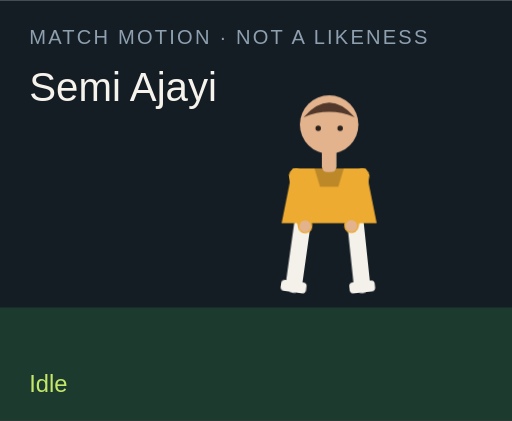
t = 0.00 s
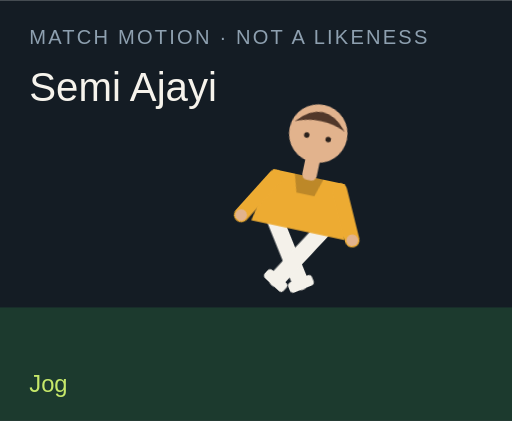
t = 1.50 s
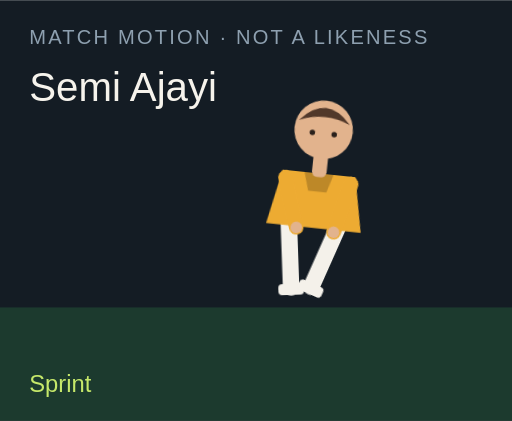
t = 3.00 s
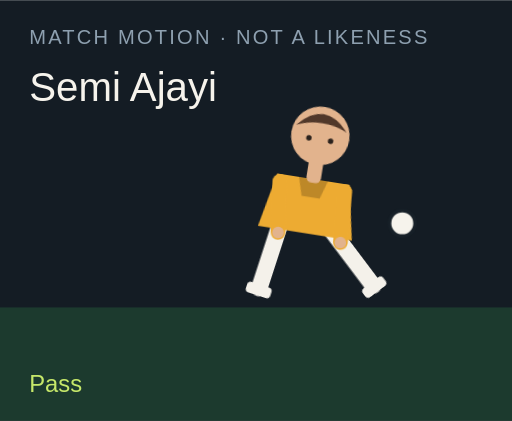
t = 4.50 s
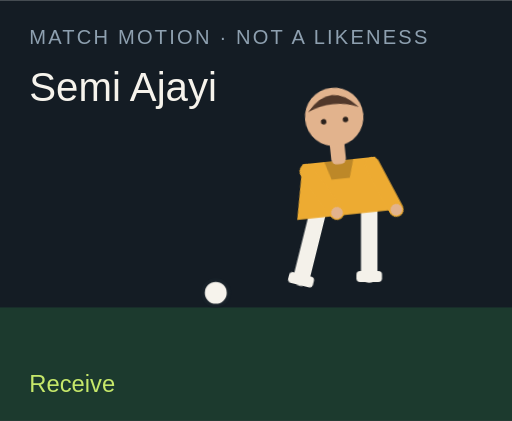
t = 6.00 s
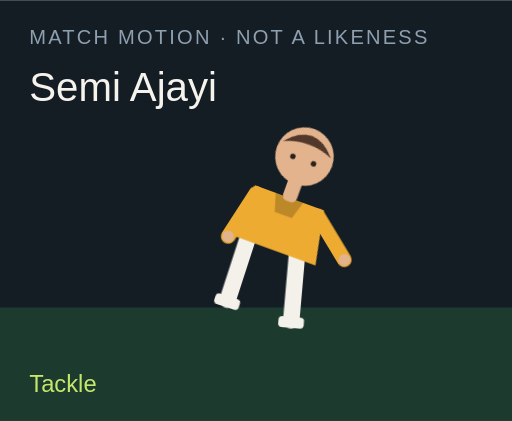
t = 7.50 s

The animated SVG that drew these frames (rendered in a browser with its animation timeline set to each time). Animation: 18 CSS @keyframes rules; one cycle of 9.00 s, repeats indefinitely.

<?xml version="1.0" encoding="UTF-8"?>
<svg xmlns="http://www.w3.org/2000/svg" viewBox="0 0 280 230" role="img">
  <style>@media (prefers-reduced-motion: reduce){animate,animateTransform{display:none}}</style>
  <rect width="280" height="230" fill="#141c24"/>
  <rect y="168" width="280" height="62" fill="#1c3a2e"/>
  <text x="16" y="24" fill="#8ea0b0" font-family="Arial,sans-serif" font-size="11" letter-spacing="1.2">MATCH MOTION · NOT A LIKENESS</text>
  <text x="16" y="55" fill="#f6f3ec" font-family="Impact,sans-serif" font-size="22">Semi Ajayi</text>
  <circle r="7" fill="#f6f3ec" stroke="#172028" stroke-width="2" id="motion-6018" cx="150" cy="160" opacity="0">
    
    
    
  </circle>
  <g transform="translate(132 40)">
    <g id="motion-6040" transform="rotate(0 48 90)">
      
      <g id="motion-6042" transform="translate(0 0)">
        
        <g transform="translate(34 78)"><g id="motion-6044" transform="rotate(8)"><path d="M0 0 V38" stroke="#f4f1ea" stroke-width="9" stroke-linecap="round"/><rect x="-7" y="36" width="14" height="6" rx="2" fill="#f4f1ea"/></g></g>
        <g transform="translate(62 78)"><g id="motion-6046" transform="rotate(-6)"><path d="M0 0 V38" stroke="#f4f1ea" stroke-width="9" stroke-linecap="round"/><rect x="-7" y="36" width="14" height="6" rx="2" fill="#f4f1ea"/></g></g>
        <path d="M28 52 h40 l6 30 H22 Z" fill="#edab32"/>
        <path d="M40 52 h16 l-3 10 H43 Z" fill="#000" opacity=".2"/>
        <g transform="translate(30 56)"><g id="motion-6048" transform="rotate(-10)"><path d="M0 0 V28" stroke="#edab32" stroke-width="8" stroke-linecap="round"/><circle cx="0" cy="28" r="3.2" fill="#e2b38d"/></g></g>
        <g transform="translate(66 56)"><g id="motion-6050" transform="rotate(12)"><path d="M0 0 V28" stroke="#edab32" stroke-width="8" stroke-linecap="round"/><circle cx="0" cy="28" r="3.2" fill="#e2b38d"/></g></g>
        <rect x="44" y="40" width="8" height="14" rx="3" fill="#e2b38d"/>
        <circle cx="48" cy="28" r="16" fill="#e2b38d"/>
        <path d="M34 24 Q48 8 62 24 Q48 18 34 24" fill="#51382a"/>
        <circle cx="42" cy="30" r="1.5" fill="#2a211c"/><circle cx="54" cy="30" r="1.5" fill="#2a211c"/>
      </g>
    </g>
  </g>
  <text x="16" y="214" fill="#c6e86a" font-family="Arial,sans-serif" font-size="13" opacity="1" id="motion-6022">Idle</text><text x="16" y="214" fill="#c6e86a" font-family="Arial,sans-serif" font-size="13" opacity="0" id="motion-6024">Jog</text><text x="16" y="214" fill="#c6e86a" font-family="Arial,sans-serif" font-size="13" opacity="0" id="motion-6026">Sprint</text><text x="16" y="214" fill="#c6e86a" font-family="Arial,sans-serif" font-size="13" opacity="0" id="motion-6028">Dribble</text><text x="16" y="214" fill="#c6e86a" font-family="Arial,sans-serif" font-size="13" opacity="0" id="motion-6030">Pass</text><text x="16" y="214" fill="#c6e86a" font-family="Arial,sans-serif" font-size="13" opacity="0" id="motion-6032">Shoot</text><text x="16" y="214" fill="#c6e86a" font-family="Arial,sans-serif" font-size="13" opacity="0" id="motion-6034">Receive</text><text x="16" y="214" fill="#c6e86a" font-family="Arial,sans-serif" font-size="13" opacity="0" id="motion-6036">Tackle</text><text x="16" y="214" fill="#c6e86a" font-family="Arial,sans-serif" font-size="13" opacity="0" id="motion-6038">Point</text>
<style>@keyframes track-6019{0%{cx:150px}11.1%{cx:156px}22.2%{cx:164px}33.300000000000004%{cx:142px}44.4%{cx:190px}55.60000000000001%{cx:250px}66.7%{cx:118px}77.8%{cx:150px}88.9%{cx:150px}100%{cx:150px}}@keyframes track-6020{0%{cy:160px}11.1%{cy:158px}22.2%{cy:154px}33.300000000000004%{cy:156px}44.4%{cy:148px}55.60000000000001%{cy:96px}66.7%{cy:160px}77.8%{cy:160px}88.9%{cy:160px}100%{cy:160px}}@keyframes track-6021{0%{opacity:0}11.1%{opacity:0}22.2%{opacity:0}33.300000000000004%{opacity:1}44.4%{opacity:1}55.60000000000001%{opacity:1}66.7%{opacity:1}77.8%{opacity:0}88.9%{opacity:0}100%{opacity:0}}@keyframes track-6023{0%{opacity:1}11.1%{opacity:0}22.2%{opacity:0}33.300000000000004%{opacity:0}44.4%{opacity:0}55.60000000000001%{opacity:0}66.7%{opacity:0}77.8%{opacity:0}88.9%{opacity:0}100%{opacity:1}}@keyframes track-6025{0%{opacity:0}11.1%{opacity:1}22.2%{opacity:0}33.300000000000004%{opacity:0}44.4%{opacity:0}55.60000000000001%{opacity:0}66.7%{opacity:0}77.8%{opacity:0}88.9%{opacity:0}100%{opacity:0}}@keyframes track-6027{0%{opacity:0}11.1%{opacity:0}22.2%{opacity:1}33.300000000000004%{opacity:0}44.4%{opacity:0}55.60000000000001%{opacity:0}66.7%{opacity:0}77.8%{opacity:0}88.9%{opacity:0}100%{opacity:0}}@keyframes track-6029{0%{opacity:0}11.1%{opacity:0}22.2%{opacity:0}33.300000000000004%{opacity:1}44.4%{opacity:0}55.60000000000001%{opacity:0}66.7%{opacity:0}77.8%{opacity:0}88.9%{opacity:0}100%{opacity:0}}@keyframes track-6031{0%{opacity:0}11.1%{opacity:0}22.2%{opacity:0}33.300000000000004%{opacity:0}44.4%{opacity:1}55.60000000000001%{opacity:0}66.7%{opacity:0}77.8%{opacity:0}88.9%{opacity:0}100%{opacity:0}}@keyframes track-6033{0%{opacity:0}11.1%{opacity:0}22.2%{opacity:0}33.300000000000004%{opacity:0}44.4%{opacity:0}55.60000000000001%{opacity:1}66.7%{opacity:0}77.8%{opacity:0}88.9%{opacity:0}100%{opacity:0}}@keyframes track-6035{0%{opacity:0}11.1%{opacity:0}22.2%{opacity:0}33.300000000000004%{opacity:0}44.4%{opacity:0}55.60000000000001%{opacity:0}66.7%{opacity:1}77.8%{opacity:0}88.9%{opacity:0}100%{opacity:0}}@keyframes track-6037{0%{opacity:0}11.1%{opacity:0}22.2%{opacity:0}33.300000000000004%{opacity:0}44.4%{opacity:0}55.60000000000001%{opacity:0}66.7%{opacity:0}77.8%{opacity:1}88.9%{opacity:0}100%{opacity:0}}@keyframes track-6039{0%{opacity:0}11.1%{opacity:0}22.2%{opacity:0}33.300000000000004%{opacity:0}44.4%{opacity:0}55.60000000000001%{opacity:0}66.7%{opacity:0}77.8%{opacity:0}88.9%{opacity:1}100%{opacity:0}}@keyframes track-6041{0%{transform:rotate(0deg)}11.1%{transform:rotate(8deg)}22.2%{transform:rotate(16deg)}33.300000000000004%{transform:rotate(6deg)}44.4%{transform:rotate(4deg)}55.60000000000001%{transform:rotate(14deg)}66.7%{transform:rotate(-6deg)}77.8%{transform:rotate(34deg)}88.9%{transform:rotate(6deg)}100%{transform:rotate(0deg)}}@keyframes track-6043{0%{transform:translate(0px,0px)}11.1%{transform:translate(0px,-3px)}22.2%{transform:translate(0px,-6px)}33.300000000000004%{transform:translate(0px,-2px)}44.4%{transform:translate(0px,2px)}55.60000000000001%{transform:translate(0px,-4px)}66.7%{transform:translate(0px,1px)}77.8%{transform:translate(0px,10px)}88.9%{transform:translate(0px,-4px)}100%{transform:translate(0px,0px)}}@keyframes track-6045{0%{transform:rotate(8deg)}11.1%{transform:rotate(-26deg)}22.2%{transform:rotate(-42deg)}33.300000000000004%{transform:rotate(-8deg)}44.4%{transform:rotate(6deg)}55.60000000000001%{transform:rotate(12deg)}66.7%{transform:rotate(20deg)}77.8%{transform:rotate(-8deg)}88.9%{transform:rotate(4deg)}100%{transform:rotate(8deg)}}@keyframes track-6047{0%{transform:rotate(-6deg)}11.1%{transform:rotate(24deg)}22.2%{transform:rotate(38deg)}33.300000000000004%{transform:rotate(18deg)}44.4%{transform:rotate(-38deg)}55.60000000000001%{transform:rotate(-54deg)}66.7%{transform:rotate(6deg)}77.8%{transform:rotate(-22deg)}88.9%{transform:rotate(-8deg)}100%{transform:rotate(-6deg)}}@keyframes track-6049{0%{transform:rotate(-10deg)}11.1%{transform:rotate(24deg)}22.2%{transform:rotate(36deg)}33.300000000000004%{transform:rotate(-18deg)}44.4%{transform:rotate(10deg)}55.60000000000001%{transform:rotate(-24deg)}66.7%{transform:rotate(-30deg)}77.8%{transform:rotate(12deg)}88.9%{transform:rotate(14deg)}100%{transform:rotate(-10deg)}}@keyframes track-6051{0%{transform:rotate(12deg)}11.1%{transform:rotate(-20deg)}22.2%{transform:rotate(-32deg)}33.300000000000004%{transform:rotate(14deg)}44.4%{transform:rotate(-26deg)}55.60000000000001%{transform:rotate(18deg)}66.7%{transform:rotate(-22deg)}77.8%{transform:rotate(-6deg)}88.9%{transform:rotate(-96deg)}100%{transform:rotate(12deg)}}@media(prefers-reduced-motion:no-preference){#motion-6018{animation:track-6019 9s linear infinite both,track-6020 9s linear infinite both,track-6021 9s steps(1,end) infinite both}#motion-6022{animation:track-6023 9s steps(1,end) infinite both}#motion-6024{animation:track-6025 9s steps(1,end) infinite both}#motion-6026{animation:track-6027 9s steps(1,end) infinite both}#motion-6028{animation:track-6029 9s steps(1,end) infinite both}#motion-6030{animation:track-6031 9s steps(1,end) infinite both}#motion-6032{animation:track-6033 9s steps(1,end) infinite both}#motion-6034{animation:track-6035 9s steps(1,end) infinite both}#motion-6036{animation:track-6037 9s steps(1,end) infinite both}#motion-6038{animation:track-6039 9s steps(1,end) infinite both}#motion-6040{animation:track-6041 9s linear infinite both}#motion-6042{animation:track-6043 9s linear infinite both}#motion-6044{animation:track-6045 9s linear infinite both}#motion-6046{animation:track-6047 9s linear infinite both}#motion-6048{animation:track-6049 9s linear infinite both}#motion-6050{animation:track-6051 9s linear infinite both}}</style></svg>
